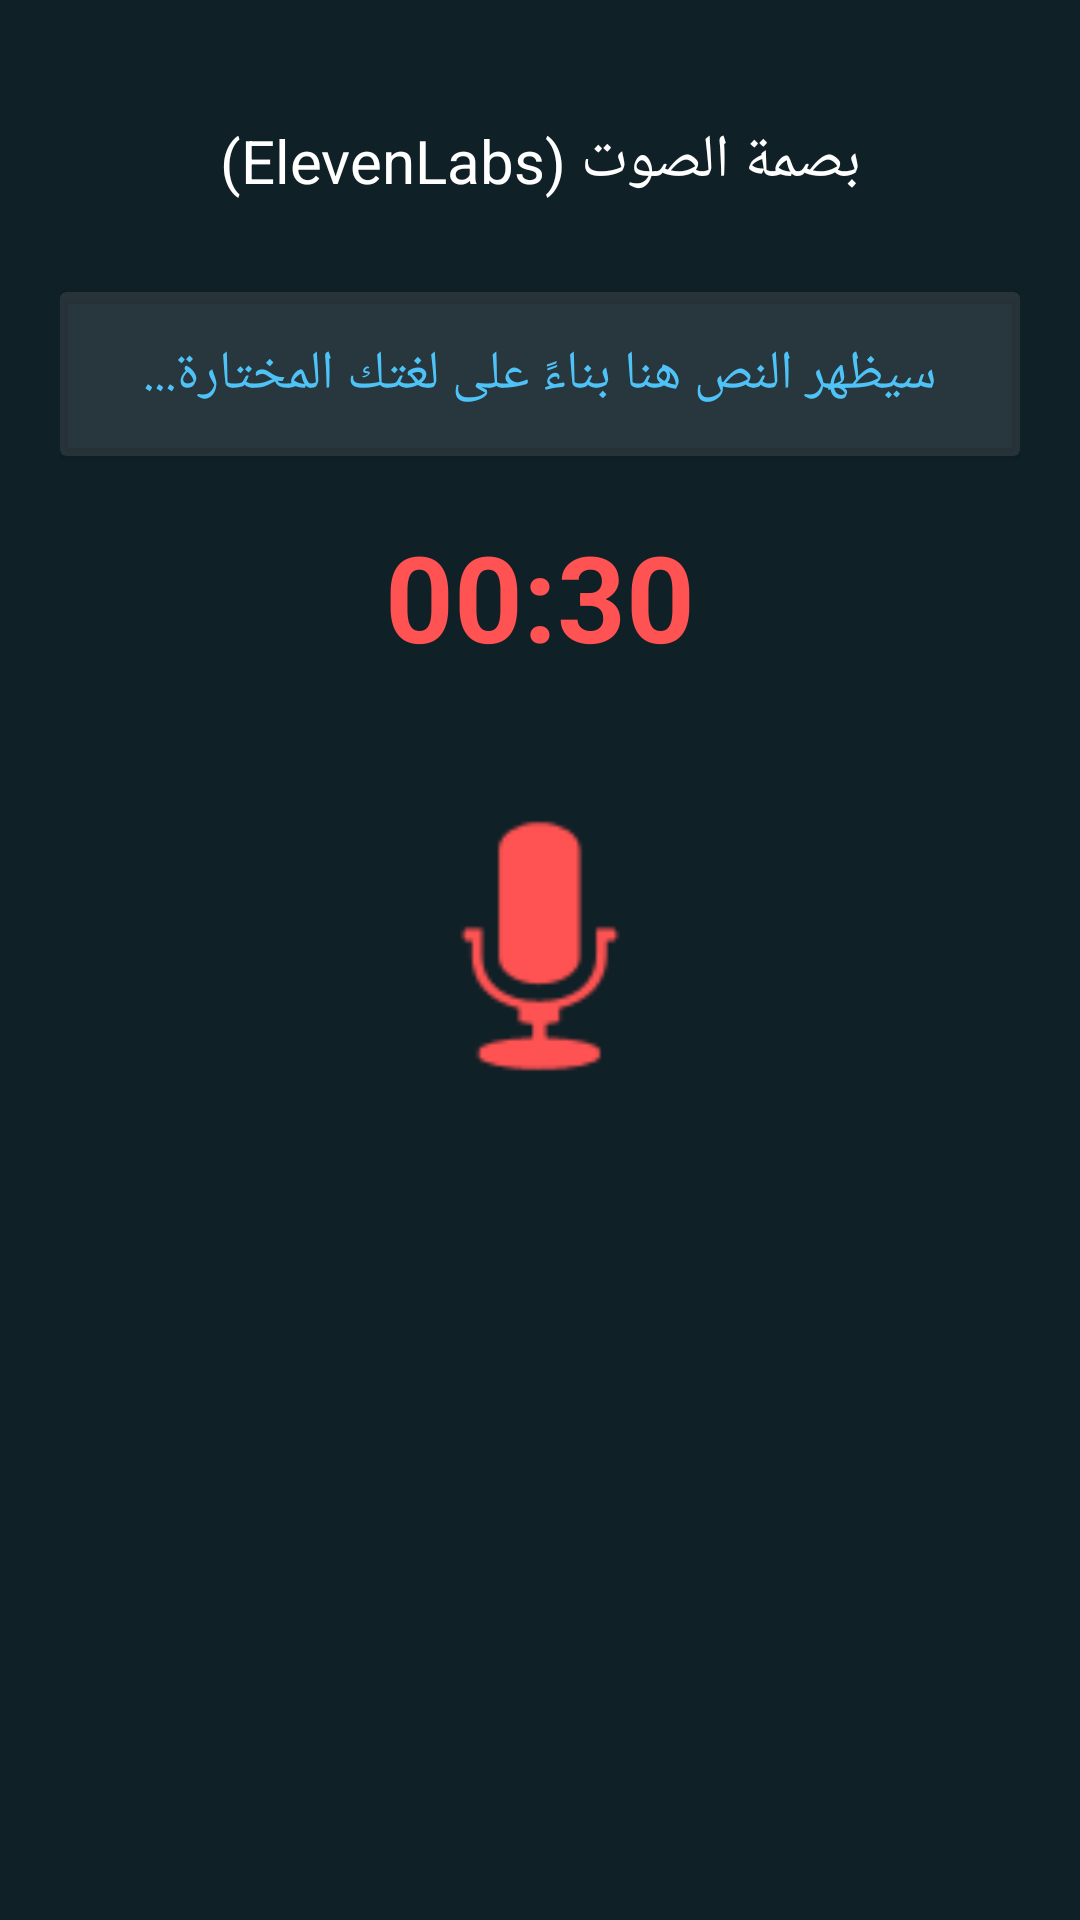

Layout XML and referenced resources for this Android screen:
<!-- AndroidManifest.xml: application theme Theme.MirrorScorpion -->
<!-- res/layout/activity_voice_clone.xml -->
<?xml version="1.0" encoding="utf-8"?>
<LinearLayout xmlns:android="http://schemas.android.com/apk/res/android"
    android:layout_width="match_parent"
    android:layout_height="match_parent"
    android:orientation="vertical"
    android:background="#0F2027"
    android:padding="20dp"
    android:gravity="center_horizontal">

    <TextView
        android:layout_width="wrap_content"
        android:layout_height="wrap_content"
        android:text="بصمة الصوت (ElevenLabs)"
        android:textColor="#FFFFFF"
        android:textSize="20sp"
        android:layout_marginTop="20dp"/>

    <androidx.cardview.widget.CardView
        android:layout_width="match_parent"
        android:layout_height="wrap_content"
        android:layout_marginTop="30dp"
        android:layout_marginBottom="20dp"
        android:backgroundTint="#1AFFFFFF">
        <TextView
            android:id="@+id/txtPrompt"
            android:layout_width="match_parent"
            android:layout_height="wrap_content"
            android:padding="15dp"
            android:text="سيظهر النص هنا بناءً على لغتك المختارة..."
            android:textColor="#4FC3F7"
            android:textSize="18sp"
            android:gravity="center"
            android:lineSpacingExtra="5dp"/>
    </androidx.cardview.widget.CardView>

    <TextView
        android:id="@+id/txtTimer"
        android:layout_width="wrap_content"
        android:layout_height="wrap_content"
        android:text="00:30"
        android:textColor="#FF5252"
        android:textSize="40sp"
        android:textStyle="bold"/>

    <Button
        android:id="@+id/btnRecord"
        android:layout_width="120dp"
        android:layout_height="120dp"
        android:layout_marginTop="30dp"
        android:background="@android:drawable/ic_btn_speak_now"
        android:backgroundTint="#FF5252"/>
</LinearLayout>
<!-- resources referenced by this layout -->
<resources>
  <style name="Theme.MirrorScorpion" parent="Theme.MaterialComponents.DayNight.NoActionBar" />
</resources>
